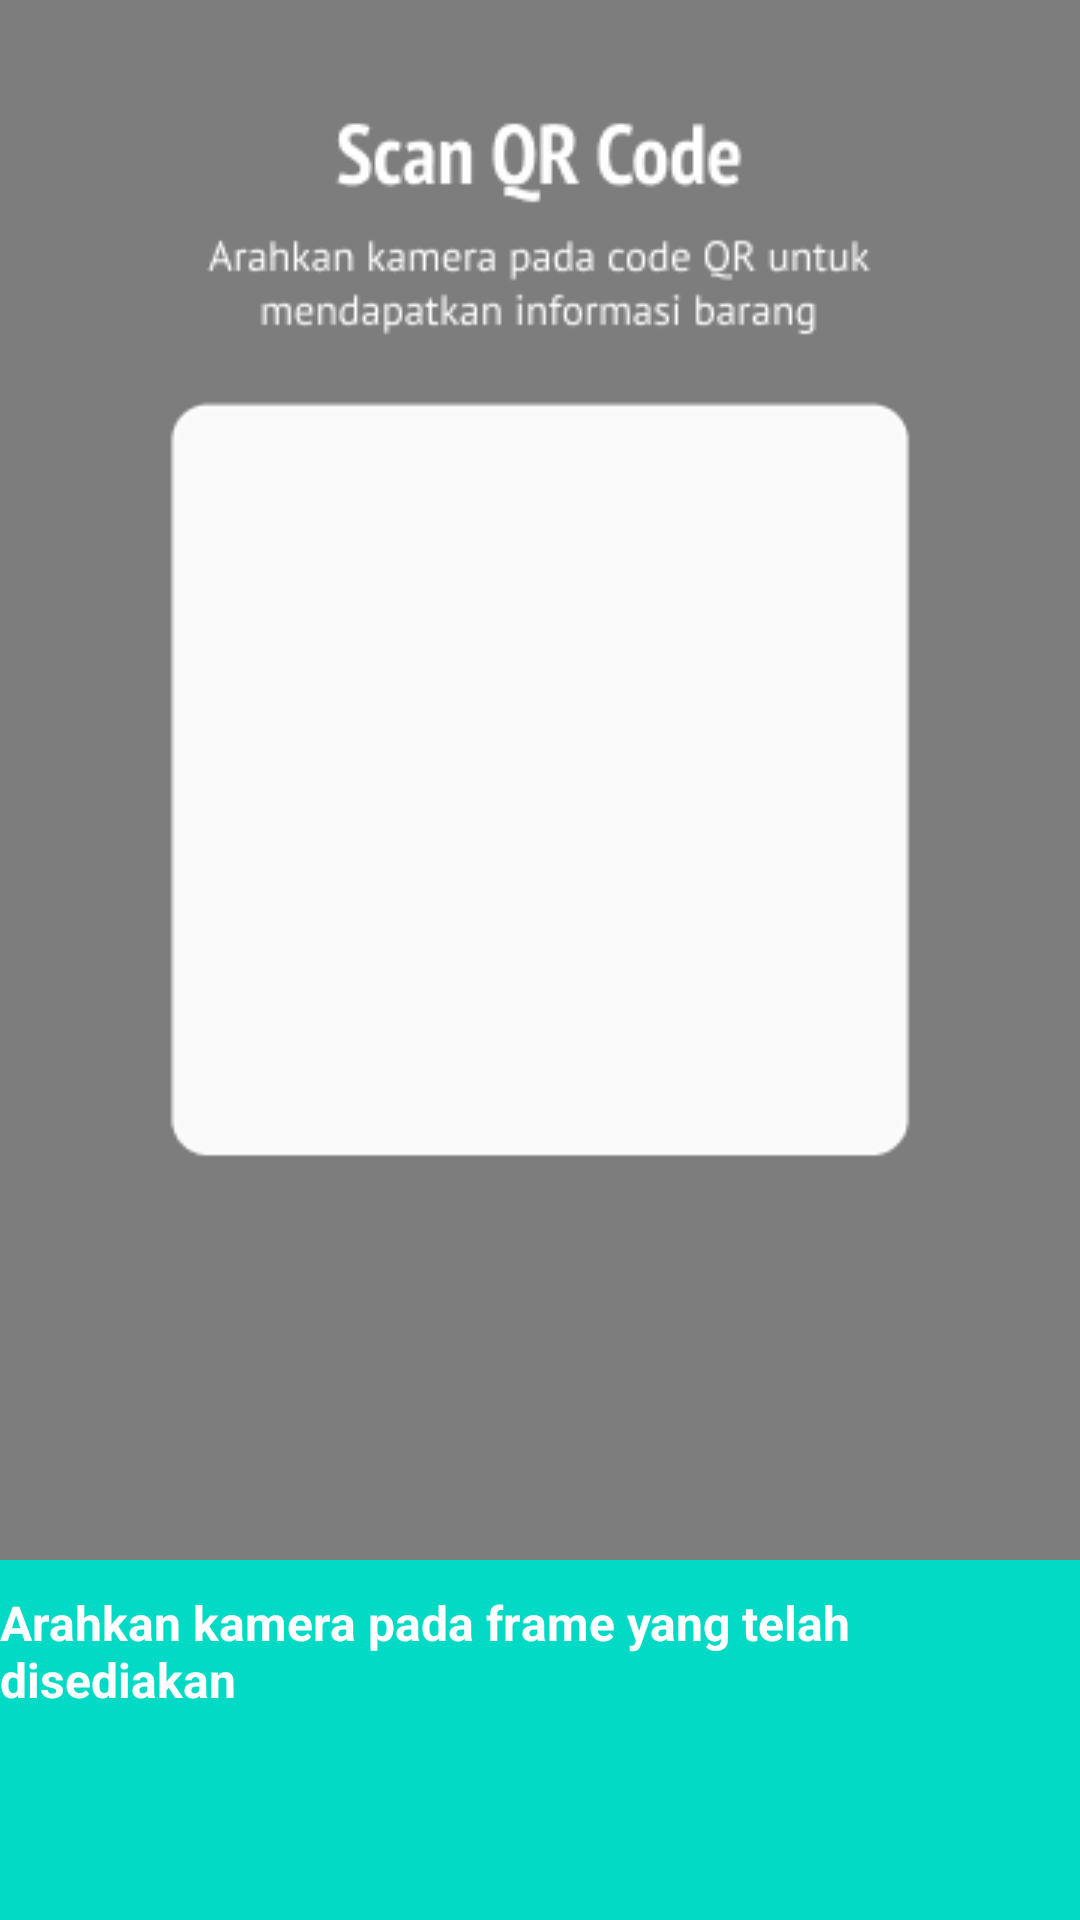

Write the Android layout XML for this screen, with the resource values it uses.
<!-- AndroidManifest.xml: application theme Theme.AppCompat.Light.NoActionBar -->
<!-- res/layout/activity_camera.xml -->
<?xml version="1.0" encoding="utf-8"?>
<androidx.constraintlayout.widget.ConstraintLayout xmlns:android="http://schemas.android.com/apk/res/android"
    xmlns:app="http://schemas.android.com/apk/res-auto"
    android:layout_width="match_parent"
    android:layout_height="match_parent"
    xmlns:tools="http://schemas.android.com/tools"
    android:orientation="vertical">

    <SurfaceView
        android:id="@+id/surfaceView"
        android:layout_width="match_parent"
        android:layout_height="wrap_content"
        android:visibility="gone"
        app:layout_constraintBottom_toTopOf="@+id/frame"
        app:layout_constraintEnd_toEndOf="parent"
        app:layout_constraintStart_toStartOf="parent"
        app:layout_constraintTop_toTopOf="parent"/>

    <ImageView
        android:id="@+id/ivBgContent"
        android:layout_width="match_parent"
        android:layout_height="wrap_content"
        android:background="@drawable/bg_content"
        app:layout_constraintBottom_toTopOf="@+id/frame"
        app:layout_constraintEnd_toEndOf="parent"
        app:layout_constraintStart_toStartOf="parent"
        app:layout_constraintTop_toTopOf="parent"
        tools:ignore="ContentDescription" />

    <TextView
        android:id="@+id/showPermissionMsg"
        android:layout_width="wrap_content"
        android:layout_height="wrap_content"
        android:layout_gravity="center"
        android:padding="@dimen/show_permission_padding"
        android:text="@string/permission_message"
        android:textAlignment="center"
        android:textStyle="bold|italic"
        android:visibility="gone"
        app:layout_constraintBottom_toBottomOf="parent"
        app:layout_constraintEnd_toEndOf="parent"
        app:layout_constraintStart_toStartOf="parent"
        app:layout_constraintTop_toTopOf="parent" />

    <FrameLayout
        android:id="@+id/frame"
        android:layout_width="match_parent"
        android:layout_height="120dp"
        android:background="@color/colorAccent"
        app:layout_constraintBottom_toBottomOf="parent"
        app:layout_constraintEnd_toEndOf="parent"
        app:layout_constraintStart_toStartOf="parent">

        <TextView
            android:id="@+id/tvResult"
            android:layout_width="wrap_content"
            android:layout_height="wrap_content"
            android:layout_marginTop="10dp"
            android:textStyle="bold"
            android:textSize="16sp"
            android:textColor="@android:color/white"
            android:layout_gravity="center_horizontal|top"
            android:text="Arahkan kamera pada frame yang telah disediakan"/>

        <Button
            android:id="@+id/startBtn"
            android:layout_marginBottom="10dp"
            android:layout_width="wrap_content"
            android:layout_height="wrap_content"
            android:layout_gravity="center_horizontal|bottom"
            android:text="@string/take_photo"
            android:visibility="gone" />

    </FrameLayout>

</androidx.constraintlayout.widget.ConstraintLayout>
<!-- resources referenced by this layout -->
<resources>
  <dimen name="show_permission_padding">20dp</dimen>
  <!-- drawable bg_content: png bitmap (drawable, 3312 bytes) -->
  <!-- not gathered from this repository: default colours our renderer supplied (Android Studio template values) -->
  <color name="colorAccent">#FF03DAC5</color>
</resources>
